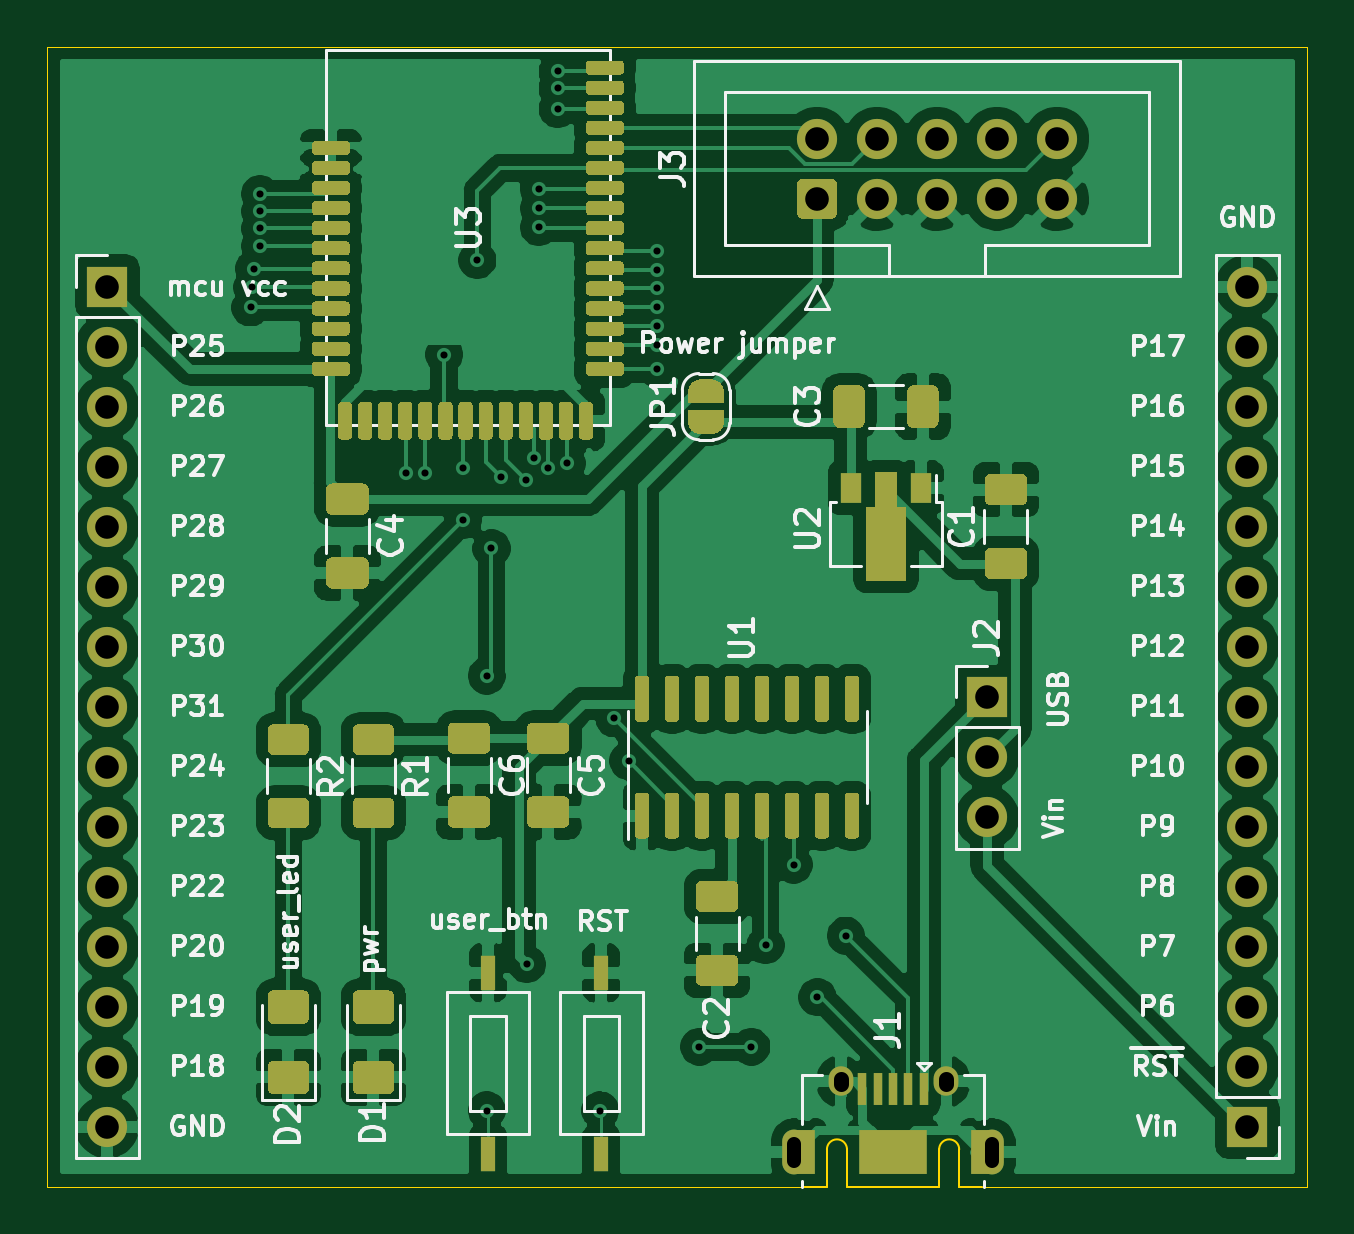
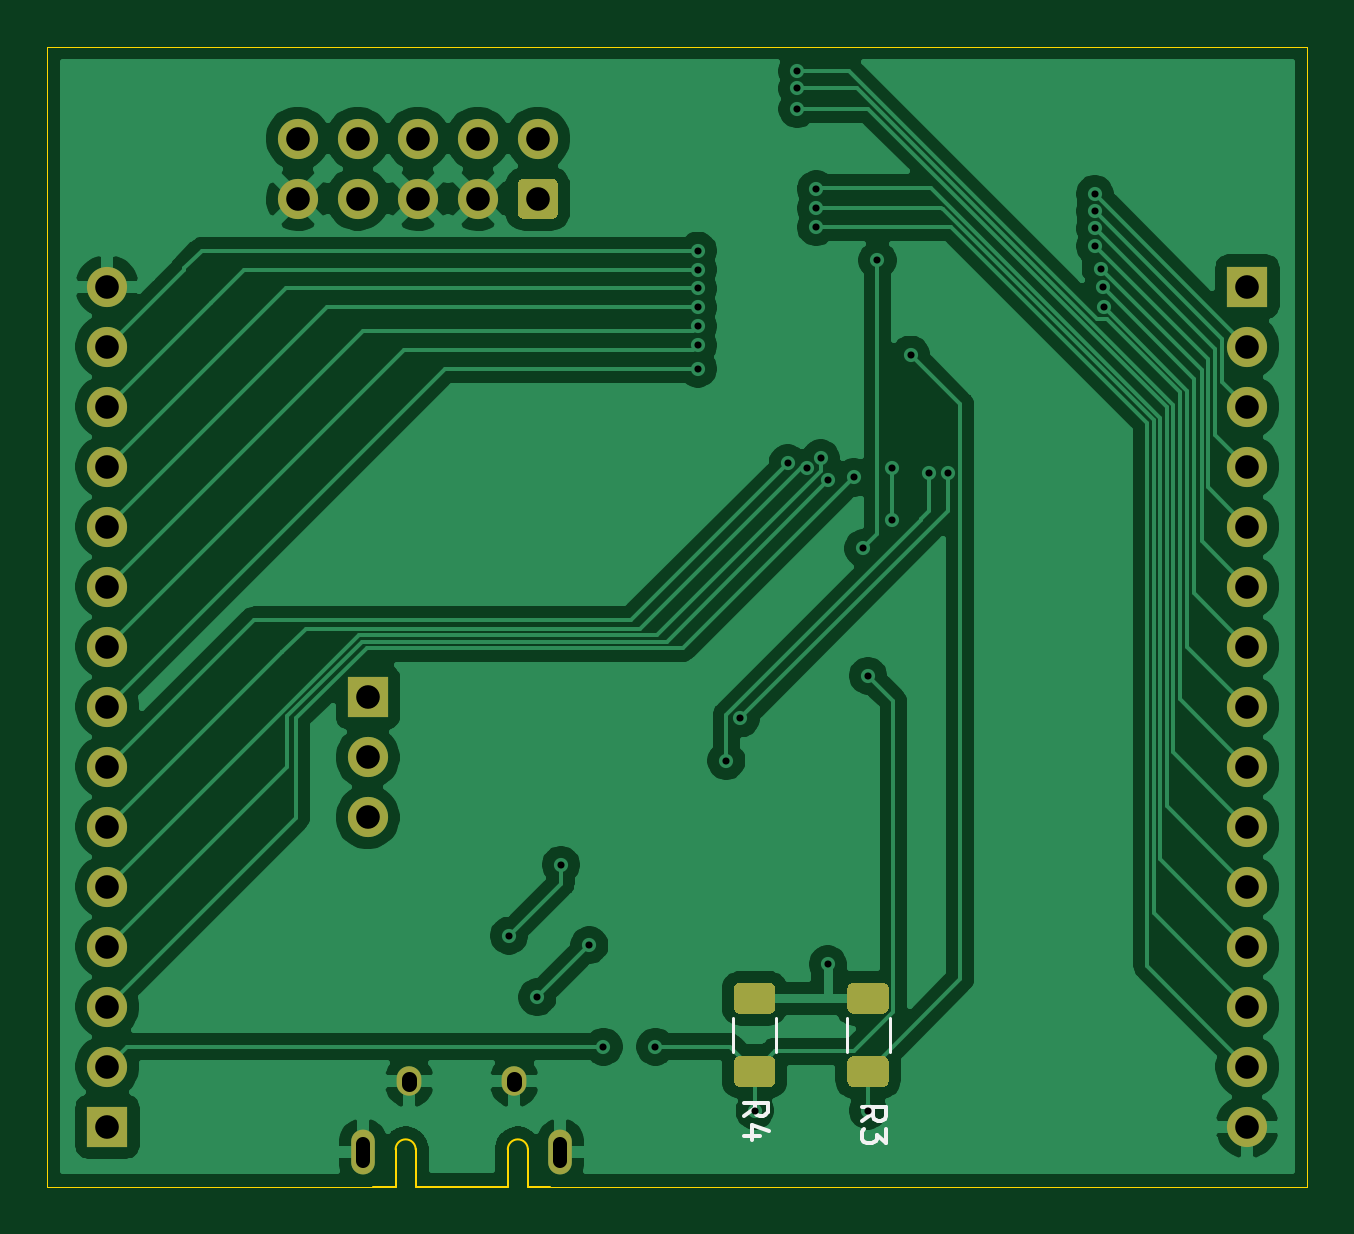
Circuit board: 11 layer files. Board 53.3 x 48.3 mm.
- bottom_mask: nRF52832_development_board_schematic-B_Mask.gbs (3498 bytes)
- paste: nRF52832_development_board_schematic-B_Paste.gbp (11354 bytes)
- bottom_silk: nRF52832_development_board_schematic-B_SilkS.gbo (4874 bytes)
- bottom_copper: nRF52832_development_board_schematic-Back.gbl (95535 bytes)
- outline: nRF52832_development_board_schematic-Edge_Cuts.gm1 (1523 bytes)
- top_mask: nRF52832_development_board_schematic-F_Mask.gts (30396 bytes)
- paste: nRF52832_development_board_schematic-F_Paste.gtp (26663 bytes)
- top_silk: nRF52832_development_board_schematic-F_SilkS.gto (80948 bytes)
- top_copper: nRF52832_development_board_schematic-Front.gtl (207058 bytes)
- drill: nRF52832_development_board_schematic-NPTH.drl (275 bytes)
- drill: nRF52832_development_board_schematic-PTH.drl (1605 bytes)

=== bottom_mask: nRF52832_development_board_schematic-B_Mask.gbs ===
G04 #@! TF.GenerationSoftware,KiCad,Pcbnew,(5.1.10)-1*
G04 #@! TF.CreationDate,2021-12-04T16:44:40+01:00*
G04 #@! TF.ProjectId,nRF52832_development_board_schematic,6e524635-3238-4333-925f-646576656c6f,1*
G04 #@! TF.SameCoordinates,Original*
G04 #@! TF.FileFunction,Soldermask,Bot*
G04 #@! TF.FilePolarity,Negative*
%FSLAX46Y46*%
G04 Gerber Fmt 4.6, Leading zero omitted, Abs format (unit mm)*
G04 Created by KiCad (PCBNEW (5.1.10)-1) date 2021-12-04 16:44:40*
%MOMM*%
%LPD*%
G01*
G04 APERTURE LIST*
%ADD10O,1.700000X1.700000*%
%ADD11R,1.700000X1.700000*%
%ADD12C,1.700000*%
%ADD13O,1.000000X1.900000*%
%ADD14O,1.050000X1.250000*%
G04 APERTURE END LIST*
G36*
G01*
X48175000Y-103700000D02*
X49425000Y-103700000D01*
G75*
G02*
X49675000Y-103950000I0J-250000D01*
G01*
X49675000Y-104750000D01*
G75*
G02*
X49425000Y-105000000I-250000J0D01*
G01*
X48175000Y-105000000D01*
G75*
G02*
X47925000Y-104750000I0J250000D01*
G01*
X47925000Y-103950000D01*
G75*
G02*
X48175000Y-103700000I250000J0D01*
G01*
G37*
G36*
G01*
X48175000Y-100600000D02*
X49425000Y-100600000D01*
G75*
G02*
X49675000Y-100850000I0J-250000D01*
G01*
X49675000Y-101650000D01*
G75*
G02*
X49425000Y-101900000I-250000J0D01*
G01*
X48175000Y-101900000D01*
G75*
G02*
X47925000Y-101650000I0J250000D01*
G01*
X47925000Y-100850000D01*
G75*
G02*
X48175000Y-100600000I250000J0D01*
G01*
G37*
G36*
G01*
X43375000Y-103700000D02*
X44625000Y-103700000D01*
G75*
G02*
X44875000Y-103950000I0J-250000D01*
G01*
X44875000Y-104750000D01*
G75*
G02*
X44625000Y-105000000I-250000J0D01*
G01*
X43375000Y-105000000D01*
G75*
G02*
X43125000Y-104750000I0J250000D01*
G01*
X43125000Y-103950000D01*
G75*
G02*
X43375000Y-103700000I250000J0D01*
G01*
G37*
G36*
G01*
X43375000Y-100600000D02*
X44625000Y-100600000D01*
G75*
G02*
X44875000Y-100850000I0J-250000D01*
G01*
X44875000Y-101650000D01*
G75*
G02*
X44625000Y-101900000I-250000J0D01*
G01*
X43375000Y-101900000D01*
G75*
G02*
X43125000Y-101650000I0J250000D01*
G01*
X43125000Y-100850000D01*
G75*
G02*
X43375000Y-100600000I250000J0D01*
G01*
G37*
D10*
X27940000Y-106680000D03*
X27940000Y-104140000D03*
X27940000Y-101600000D03*
X27940000Y-99060000D03*
X27940000Y-96520000D03*
X27940000Y-93980000D03*
X27940000Y-91440000D03*
X27940000Y-88900000D03*
X27940000Y-86360000D03*
X27940000Y-83820000D03*
X27940000Y-81280000D03*
X27940000Y-78740000D03*
X27940000Y-76200000D03*
X27940000Y-73660000D03*
D11*
X27940000Y-71120000D03*
D10*
X76200000Y-71120000D03*
X76200000Y-73660000D03*
X76200000Y-76200000D03*
X76200000Y-78740000D03*
X76200000Y-81280000D03*
X76200000Y-83820000D03*
X76200000Y-86360000D03*
X76200000Y-88900000D03*
X76200000Y-91440000D03*
X76200000Y-93980000D03*
X76200000Y-96520000D03*
X76200000Y-99060000D03*
X76200000Y-101600000D03*
X76200000Y-104140000D03*
D11*
X76200000Y-106680000D03*
D12*
X68140000Y-64860000D03*
X65600000Y-64860000D03*
X63060000Y-64860000D03*
X60520000Y-64860000D03*
X57980000Y-64860000D03*
X68140000Y-67400000D03*
X65600000Y-67400000D03*
X63060000Y-67400000D03*
X60520000Y-67400000D03*
G36*
G01*
X58580000Y-68250000D02*
X57380000Y-68250000D01*
G75*
G02*
X57130000Y-68000000I0J250000D01*
G01*
X57130000Y-66800000D01*
G75*
G02*
X57380000Y-66550000I250000J0D01*
G01*
X58580000Y-66550000D01*
G75*
G02*
X58830000Y-66800000I0J-250000D01*
G01*
X58830000Y-68000000D01*
G75*
G02*
X58580000Y-68250000I-250000J0D01*
G01*
G37*
D10*
X65180000Y-93580000D03*
X65180000Y-91040000D03*
D11*
X65180000Y-88500000D03*
D13*
X65375000Y-107770000D03*
X57025000Y-107770000D03*
D14*
X63425000Y-104770000D03*
X58975000Y-104770000D03*
M02*

=== paste: nRF52832_development_board_schematic-B_Paste.gbp (11354 bytes, source omitted) ===
=== bottom_silk: nRF52832_development_board_schematic-B_SilkS.gbo ===
G04 #@! TF.GenerationSoftware,KiCad,Pcbnew,(5.1.10)-1*
G04 #@! TF.CreationDate,2021-12-04T16:44:40+01:00*
G04 #@! TF.ProjectId,nRF52832_development_board_schematic,6e524635-3238-4333-925f-646576656c6f,1*
G04 #@! TF.SameCoordinates,Original*
G04 #@! TF.FileFunction,Legend,Bot*
G04 #@! TF.FilePolarity,Positive*
%FSLAX46Y46*%
G04 Gerber Fmt 4.6, Leading zero omitted, Abs format (unit mm)*
G04 Created by KiCad (PCBNEW (5.1.10)-1) date 2021-12-04 16:44:40*
%MOMM*%
%LPD*%
G01*
G04 APERTURE LIST*
%ADD10C,0.120000*%
%ADD11C,0.150000*%
%ADD12O,1.700000X1.700000*%
%ADD13R,1.700000X1.700000*%
%ADD14C,1.700000*%
%ADD15O,1.000000X1.900000*%
%ADD16O,1.050000X1.250000*%
G04 APERTURE END LIST*
D10*
X49710000Y-102072936D02*
X49710000Y-103527064D01*
X47890000Y-102072936D02*
X47890000Y-103527064D01*
X44910000Y-102072936D02*
X44910000Y-103527064D01*
X43090000Y-102072936D02*
X43090000Y-103527064D01*
D11*
X49252380Y-106233333D02*
X48776190Y-105900000D01*
X49252380Y-105661904D02*
X48252380Y-105661904D01*
X48252380Y-106042857D01*
X48300000Y-106138095D01*
X48347619Y-106185714D01*
X48442857Y-106233333D01*
X48585714Y-106233333D01*
X48680952Y-106185714D01*
X48728571Y-106138095D01*
X48776190Y-106042857D01*
X48776190Y-105661904D01*
X48585714Y-107090476D02*
X49252380Y-107090476D01*
X48204761Y-106852380D02*
X48919047Y-106614285D01*
X48919047Y-107233333D01*
X44252380Y-106433333D02*
X43776190Y-106100000D01*
X44252380Y-105861904D02*
X43252380Y-105861904D01*
X43252380Y-106242857D01*
X43300000Y-106338095D01*
X43347619Y-106385714D01*
X43442857Y-106433333D01*
X43585714Y-106433333D01*
X43680952Y-106385714D01*
X43728571Y-106338095D01*
X43776190Y-106242857D01*
X43776190Y-105861904D01*
X43252380Y-106766666D02*
X43252380Y-107385714D01*
X43633333Y-107052380D01*
X43633333Y-107195238D01*
X43680952Y-107290476D01*
X43728571Y-107338095D01*
X43823809Y-107385714D01*
X44061904Y-107385714D01*
X44157142Y-107338095D01*
X44204761Y-107290476D01*
X44252380Y-107195238D01*
X44252380Y-106909523D01*
X44204761Y-106814285D01*
X44157142Y-106766666D01*
%LPC*%
G36*
G01*
X48175000Y-103700000D02*
X49425000Y-103700000D01*
G75*
G02*
X49675000Y-103950000I0J-250000D01*
G01*
X49675000Y-104750000D01*
G75*
G02*
X49425000Y-105000000I-250000J0D01*
G01*
X48175000Y-105000000D01*
G75*
G02*
X47925000Y-104750000I0J250000D01*
G01*
X47925000Y-103950000D01*
G75*
G02*
X48175000Y-103700000I250000J0D01*
G01*
G37*
G36*
G01*
X48175000Y-100600000D02*
X49425000Y-100600000D01*
G75*
G02*
X49675000Y-100850000I0J-250000D01*
G01*
X49675000Y-101650000D01*
G75*
G02*
X49425000Y-101900000I-250000J0D01*
G01*
X48175000Y-101900000D01*
G75*
G02*
X47925000Y-101650000I0J250000D01*
G01*
X47925000Y-100850000D01*
G75*
G02*
X48175000Y-100600000I250000J0D01*
G01*
G37*
G36*
G01*
X43375000Y-103700000D02*
X44625000Y-103700000D01*
G75*
G02*
X44875000Y-103950000I0J-250000D01*
G01*
X44875000Y-104750000D01*
G75*
G02*
X44625000Y-105000000I-250000J0D01*
G01*
X43375000Y-105000000D01*
G75*
G02*
X43125000Y-104750000I0J250000D01*
G01*
X43125000Y-103950000D01*
G75*
G02*
X43375000Y-103700000I250000J0D01*
G01*
G37*
G36*
G01*
X43375000Y-100600000D02*
X44625000Y-100600000D01*
G75*
G02*
X44875000Y-100850000I0J-250000D01*
G01*
X44875000Y-101650000D01*
G75*
G02*
X44625000Y-101900000I-250000J0D01*
G01*
X43375000Y-101900000D01*
G75*
G02*
X43125000Y-101650000I0J250000D01*
G01*
X43125000Y-100850000D01*
G75*
G02*
X43375000Y-100600000I250000J0D01*
G01*
G37*
D12*
X27940000Y-106680000D03*
X27940000Y-104140000D03*
X27940000Y-101600000D03*
X27940000Y-99060000D03*
X27940000Y-96520000D03*
X27940000Y-93980000D03*
X27940000Y-91440000D03*
X27940000Y-88900000D03*
X27940000Y-86360000D03*
X27940000Y-83820000D03*
X27940000Y-81280000D03*
X27940000Y-78740000D03*
X27940000Y-76200000D03*
X27940000Y-73660000D03*
D13*
X27940000Y-71120000D03*
D12*
X76200000Y-71120000D03*
X76200000Y-73660000D03*
X76200000Y-76200000D03*
X76200000Y-78740000D03*
X76200000Y-81280000D03*
X76200000Y-83820000D03*
X76200000Y-86360000D03*
X76200000Y-88900000D03*
X76200000Y-91440000D03*
X76200000Y-93980000D03*
X76200000Y-96520000D03*
X76200000Y-99060000D03*
X76200000Y-101600000D03*
X76200000Y-104140000D03*
D13*
X76200000Y-106680000D03*
D14*
X68140000Y-64860000D03*
X65600000Y-64860000D03*
X63060000Y-64860000D03*
X60520000Y-64860000D03*
X57980000Y-64860000D03*
X68140000Y-67400000D03*
X65600000Y-67400000D03*
X63060000Y-67400000D03*
X60520000Y-67400000D03*
G36*
G01*
X58580000Y-68250000D02*
X57380000Y-68250000D01*
G75*
G02*
X57130000Y-68000000I0J250000D01*
G01*
X57130000Y-66800000D01*
G75*
G02*
X57380000Y-66550000I250000J0D01*
G01*
X58580000Y-66550000D01*
G75*
G02*
X58830000Y-66800000I0J-250000D01*
G01*
X58830000Y-68000000D01*
G75*
G02*
X58580000Y-68250000I-250000J0D01*
G01*
G37*
D12*
X65180000Y-93580000D03*
X65180000Y-91040000D03*
D13*
X65180000Y-88500000D03*
D15*
X65375000Y-107770000D03*
X57025000Y-107770000D03*
D16*
X63425000Y-104770000D03*
X58975000Y-104770000D03*
M02*

=== bottom_copper: nRF52832_development_board_schematic-Back.gbl (95535 bytes, source omitted) ===
=== outline: nRF52832_development_board_schematic-Edge_Cuts.gm1 ===
G04 #@! TF.GenerationSoftware,KiCad,Pcbnew,(5.1.10)-1*
G04 #@! TF.CreationDate,2021-12-04T16:44:40+01:00*
G04 #@! TF.ProjectId,nRF52832_development_board_schematic,6e524635-3238-4333-925f-646576656c6f,1*
G04 #@! TF.SameCoordinates,Original*
G04 #@! TF.FileFunction,Profile,NP*
%FSLAX46Y46*%
G04 Gerber Fmt 4.6, Leading zero omitted, Abs format (unit mm)*
G04 Created by KiCad (PCBNEW (5.1.10)-1) date 2021-12-04 16:44:40*
%MOMM*%
%LPD*%
G01*
G04 APERTURE LIST*
G04 #@! TA.AperFunction,Profile*
%ADD10C,0.038100*%
G04 #@! TD*
G04 #@! TA.AperFunction,Profile*
%ADD11C,0.100000*%
G04 #@! TD*
G04 APERTURE END LIST*
D10*
X66040000Y-109220000D02*
X64950000Y-109220000D01*
X57220000Y-109220000D02*
X57450000Y-109220000D01*
X55880000Y-109220000D02*
X57220000Y-109220000D01*
X25400000Y-109220000D02*
X55880000Y-109220000D01*
X78740000Y-109220000D02*
X66040000Y-109220000D01*
X78740000Y-60960000D02*
X78740000Y-109220000D01*
X25400000Y-60960000D02*
X78740000Y-60960000D01*
X25400000Y-109220000D02*
X25400000Y-60960000D01*
D11*
X57450000Y-109220000D02*
X58400000Y-109220000D01*
X58400000Y-107645000D02*
X58400000Y-109220000D01*
X59250000Y-107645000D02*
X59250000Y-109220000D01*
X59250000Y-109220000D02*
X63150000Y-109220000D01*
X63150000Y-107645000D02*
X63150000Y-109220000D01*
X64000000Y-107645000D02*
X64000000Y-109220000D01*
X64000000Y-109220000D02*
X64950000Y-109220000D01*
X59250000Y-107645000D02*
G75*
G03*
X58400000Y-107645000I-425000J0D01*
G01*
X64000000Y-107645000D02*
G75*
G03*
X63150000Y-107645000I-425000J0D01*
G01*
M02*

=== top_mask: nRF52832_development_board_schematic-F_Mask.gts (30396 bytes, source omitted) ===
=== paste: nRF52832_development_board_schematic-F_Paste.gtp (26663 bytes, source omitted) ===
=== top_silk: nRF52832_development_board_schematic-F_SilkS.gto (80948 bytes, source omitted) ===
=== top_copper: nRF52832_development_board_schematic-Front.gtl (207058 bytes, source omitted) ===
=== drill: nRF52832_development_board_schematic-NPTH.drl ===
M48
; DRILL file {KiCad (5.1.10)-1} date 12/04/21 16:45:12
; FORMAT={-:-/ absolute / metric / decimal}
; #@! TF.CreationDate,2021-12-04T16:45:12+01:00
; #@! TF.GenerationSoftware,Kicad,Pcbnew,(5.1.10)-1
; #@! TF.FileFunction,NonPlated,1,4,NPTH
FMAT,2
METRIC
%
G90
G05
T0
M30

=== drill: nRF52832_development_board_schematic-PTH.drl ===
M48
; DRILL file {KiCad (5.1.10)-1} date 12/04/21 16:45:12
; FORMAT={-:-/ absolute / metric / decimal}
; #@! TF.CreationDate,2021-12-04T16:45:12+01:00
; #@! TF.GenerationSoftware,Kicad,Pcbnew,(5.1.10)-1
; #@! TF.FileFunction,Plated,1,4,PTH
FMAT,2
METRIC
T1C0.300
T2C0.600
T3C0.650
T4C1.000
%
G90
G05
T1
X34.0Y-72.0
X34.072Y-71.148
X34.155Y-70.355
X34.4Y-67.2
X34.4Y-67.927
X34.4Y-68.654
X34.4Y-69.4
X40.6Y-79.0
X41.4Y-79.0
X42.2Y-74.0
X43.0Y-78.8
X43.0Y-81.0
X43.6Y-70.0
X44.0Y-87.6
X44.0Y-106.0
X44.2Y-82.2
X44.6Y-79.2
X45.674Y-79.326
X45.7Y-99.8
X45.995Y-78.397
X46.2Y-67.0
X46.2Y-67.8
X46.2Y-68.6
X46.6Y-78.8
X47.0Y-62.0
X47.0Y-62.727
X47.0Y-63.6
X47.4Y-78.6
X48.8Y-106.0
X49.4Y-89.4
X50.0Y-91.2
X51.2Y-69.6
X51.2Y-70.4
X51.2Y-71.2
X51.2Y-72.0
X51.2Y-72.8
X51.2Y-73.6
X51.2Y-74.6
X53.0Y-103.3
X55.2Y-103.3
X55.8Y-99.0
X57.0Y-95.6
X58.0Y-101.2
X59.2Y-98.6
T4
X27.94Y-71.12
X27.94Y-73.66
X27.94Y-76.2
X27.94Y-78.74
X27.94Y-81.28
X27.94Y-83.82
X27.94Y-86.36
X27.94Y-88.9
X27.94Y-91.44
X27.94Y-93.98
X27.94Y-96.52
X27.94Y-99.06
X27.94Y-101.6
X27.94Y-104.14
X27.94Y-106.68
X57.98Y-64.86
X57.98Y-67.4
X60.52Y-64.86
X60.52Y-67.4
X63.06Y-64.86
X63.06Y-67.4
X65.18Y-88.5
X65.18Y-91.04
X65.18Y-93.58
X65.6Y-64.86
X65.6Y-67.4
X68.14Y-64.86
X68.14Y-67.4
X76.2Y-71.12
X76.2Y-73.66
X76.2Y-76.2
X76.2Y-78.74
X76.2Y-81.28
X76.2Y-83.82
X76.2Y-86.36
X76.2Y-88.9
X76.2Y-91.44
X76.2Y-93.98
X76.2Y-96.52
X76.2Y-99.06
X76.2Y-101.6
X76.2Y-104.14
X76.2Y-106.68
T2
X57.025Y-107.42G85X57.025Y-108.12
G05
X65.375Y-107.42G85X65.375Y-108.12
G05
T3
X58.975Y-104.67G85X58.975Y-104.87
G05
X63.425Y-104.67G85X63.425Y-104.87
G05
T0
M30

